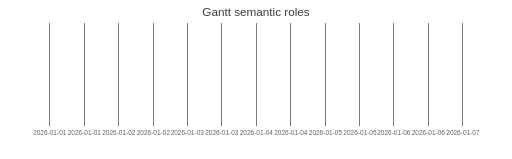
t = 0.00 s
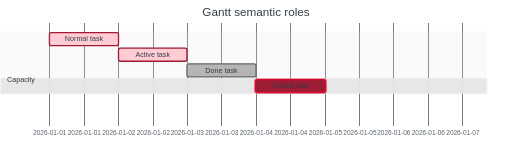
t = 2.00 s
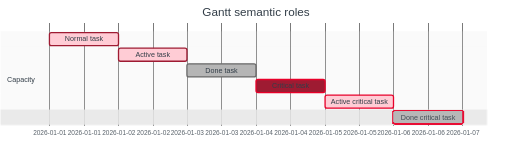
t = 3.00 s
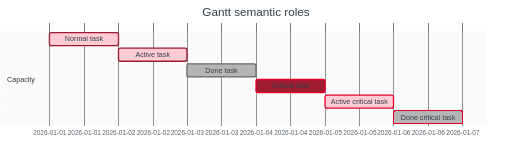
t = 5.00 s
t = 6.00 s: frame unchanged from t = 5.00 s, image omitted
t = 8.75 s: frame unchanged from t = 5.00 s, image omitted

The animated SVG that drew these frames (rendered in a browser with its animation timeline set to each time). Animation: 10 CSS @keyframes rules; frames cover the first 8.75 s, repeats indefinitely.

<?xml version='1.0' encoding='utf-8'?>
<svg xmlns="http://www.w3.org/2000/svg" id="my-svg" width="100%" viewBox="0 0 784 244" style="max-width: 784px; background-color: white;" role="graphics-document document" aria-roledescription="gantt" aria-describedby="chart-desc-my-svg" aria-labelledby="chart-title-my-svg" data-animated-mermaid="true" data-animation="sequence" data-element-count="19"><title id="chart-title-my-svg">Gantt maximum complexity showcase</title><desc id="chart-desc-my-svg">Six dated tasks expose every Gantt status combination from normal through done-critical.</desc><style>#my-svg{font-family:"trebuchet ms",verdana,arial,sans-serif;font-size:16px;fill:#333e48;}@keyframes edge-animation-frame{from{stroke-dashoffset:0;}}@keyframes dash{to{stroke-dashoffset:0;}}#my-svg .edge-animation-slow{stroke-dasharray:9,5!important;stroke-dashoffset:900;animation:dash 50s linear infinite;stroke-linecap:round;}#my-svg .edge-animation-fast{stroke-dasharray:9,5!important;stroke-dashoffset:900;animation:dash 20s linear infinite;stroke-linecap:round;}#my-svg .error-icon{fill:#e7e7e7;}#my-svg .error-text{fill:#333e48;stroke:#333e48;}#my-svg .edge-thickness-normal{stroke-width:1px;}#my-svg .edge-thickness-thick{stroke-width:3.5px;}#my-svg .edge-pattern-solid{stroke-dasharray:0;}#my-svg .edge-thickness-invisible{stroke-width:0;fill:none;}#my-svg .edge-pattern-dashed{stroke-dasharray:3;}#my-svg .edge-pattern-dotted{stroke-dasharray:2;}#my-svg .marker{fill:#696969;stroke:#696969;}#my-svg .marker.cross{stroke:#696969;}#my-svg svg{font-family:"trebuchet ms",verdana,arial,sans-serif;font-size:16px;}#my-svg p{margin:0;}#my-svg .mermaid-main-font{font-family:"trebuchet ms",verdana,arial,sans-serif;}#my-svg .exclude-range{fill:#e7e7e7;}#my-svg .section{stroke:none;opacity:0.2;}#my-svg .section0{fill:#e7e7e7;}#my-svg .section2{fill:#e7e7e7;}#my-svg .section1,#my-svg .section3{fill:#cfcfcf;opacity:0.2;}#my-svg .sectionTitle0{fill:#333e48;}#my-svg .sectionTitle1{fill:#333e48;}#my-svg .sectionTitle2{fill:#333e48;}#my-svg .sectionTitle3{fill:#333e48;}#my-svg .sectionTitle{text-anchor:start;font-family:"trebuchet ms",verdana,arial,sans-serif;}#my-svg .grid .tick{stroke:#9c9c9c;opacity:0.8;shape-rendering:crispEdges;}#my-svg .grid .tick text{font-family:"trebuchet ms",verdana,arial,sans-serif;fill:#333e48;}#my-svg .grid path{stroke-width:0;}#my-svg .today{fill:none;stroke:#e8002a;stroke-width:2px;}#my-svg .task{stroke-width:2;}#my-svg .taskText{text-anchor:middle;font-family:"trebuchet ms",verdana,arial,sans-serif;}#my-svg .taskTextOutsideRight{fill:#333e48;text-anchor:start;font-family:"trebuchet ms",verdana,arial,sans-serif;}#my-svg .taskTextOutsideLeft{fill:#333e48;text-anchor:end;}#my-svg .task.clickable{cursor:pointer;}#my-svg .taskText.clickable{cursor:pointer;fill:#003163!important;font-weight:bold;}#my-svg .taskTextOutsideLeft.clickable{cursor:pointer;fill:#003163!important;font-weight:bold;}#my-svg .taskTextOutsideRight.clickable{cursor:pointer;fill:#003163!important;font-weight:bold;}#my-svg .taskText0,#my-svg .taskText1,#my-svg .taskText2,#my-svg .taskText3{fill:#333e48;}#my-svg .task0,#my-svg .task1,#my-svg .task2,#my-svg .task3{fill:#ffccd5;stroke:#9e1b32;}#my-svg .taskTextOutside0,#my-svg .taskTextOutside2{fill:#333e48;}#my-svg .taskTextOutside1,#my-svg .taskTextOutside3{fill:#333e48;}#my-svg .active0,#my-svg .active1,#my-svg .active2,#my-svg .active3{fill:#ffccd5;stroke:#9e1b32;}#my-svg .activeText0,#my-svg .activeText1,#my-svg .activeText2,#my-svg .activeText3{fill:#333e48!important;}#my-svg .done0,#my-svg .done1,#my-svg .done2,#my-svg .done3{stroke:#696969;fill:#b5b5b5;stroke-width:2;}#my-svg .doneText0,#my-svg .doneText1,#my-svg .doneText2,#my-svg .doneText3{fill:#333e48!important;}#my-svg .doneText0.taskTextOutsideLeft,#my-svg .doneText0.taskTextOutsideRight,#my-svg .doneText1.taskTextOutsideLeft,#my-svg .doneText1.taskTextOutsideRight,#my-svg .doneText2.taskTextOutsideLeft,#my-svg .doneText2.taskTextOutsideRight,#my-svg .doneText3.taskTextOutsideLeft,#my-svg .doneText3.taskTextOutsideRight{fill:#333e48!important;}#my-svg .crit0,#my-svg .crit1,#my-svg .crit2,#my-svg .crit3{stroke:#e8002a;fill:#9e1b32;stroke-width:2;}#my-svg .activeCrit0,#my-svg .activeCrit1,#my-svg .activeCrit2,#my-svg .activeCrit3{stroke:#e8002a;fill:#ffccd5;stroke-width:2;}#my-svg .doneCrit0,#my-svg .doneCrit1,#my-svg .doneCrit2,#my-svg .doneCrit3{stroke:#e8002a;fill:#b5b5b5;stroke-width:2;cursor:pointer;shape-rendering:crispEdges;}#my-svg .milestone{transform:rotate(45deg) scale(0.8,0.8);}#my-svg .milestoneText{font-style:italic;}#my-svg .doneCritText0,#my-svg .doneCritText1,#my-svg .doneCritText2,#my-svg .doneCritText3{fill:#333e48!important;}#my-svg .doneCritText0.taskTextOutsideLeft,#my-svg .doneCritText0.taskTextOutsideRight,#my-svg .doneCritText1.taskTextOutsideLeft,#my-svg .doneCritText1.taskTextOutsideRight,#my-svg .doneCritText2.taskTextOutsideLeft,#my-svg .doneCritText2.taskTextOutsideRight,#my-svg .doneCritText3.taskTextOutsideLeft,#my-svg .doneCritText3.taskTextOutsideRight{fill:#333e48!important;}#my-svg .vert{stroke:navy;}#my-svg .vertText{font-size:15px;text-anchor:middle;fill:navy!important;}#my-svg .activeCritText0,#my-svg .activeCritText1,#my-svg .activeCritText2,#my-svg .activeCritText3{fill:#333e48!important;}#my-svg .titleText{text-anchor:middle;font-size:18px;fill:#333e48;font-family:"trebuchet ms",verdana,arial,sans-serif;}#my-svg .node .neo-node{stroke:#9e1b32;}#my-svg [data-look="neo"].node rect,#my-svg [data-look="neo"].cluster rect,#my-svg [data-look="neo"].node polygon{stroke:url(#my-svg-gradient);filter:drop-shadow( 1px 2px 2px rgba(185,185,185,1));}#my-svg [data-look="neo"].swimlane.cluster rect{filter:none;}#my-svg [data-look="neo"].node path{stroke:url(#my-svg-gradient);stroke-width:1px;}#my-svg [data-look="neo"].node .outer-path{filter:drop-shadow( 1px 2px 2px rgba(185,185,185,1));}#my-svg [data-look="neo"].node .neo-line path{stroke:#9e1b32;filter:none;}#my-svg [data-look="neo"].node circle{stroke:url(#my-svg-gradient);filter:drop-shadow( 1px 2px 2px rgba(185,185,185,1));}#my-svg [data-look="neo"].node circle .state-start{fill:#000000;}#my-svg [data-look="neo"].icon-shape .icon{fill:url(#my-svg-gradient);filter:drop-shadow( 1px 2px 2px rgba(185,185,185,1));}#my-svg [data-look="neo"].icon-shape .icon-neo path{stroke:url(#my-svg-gradient);filter:drop-shadow( 1px 2px 2px rgba(185,185,185,1));}#my-svg :root{--mermaid-font-family:"trebuchet ms",verdana,arial,sans-serif;}</style><style id="animated-mermaid-style" type="text/css">
.am-step {
  animation-delay: var(--am-delay, 0ms);
  animation-duration: var(--am-duration, 650ms);
  animation-fill-mode: backwards;
  animation-timing-function: var(--am-easing, cubic-bezier(.2, .8, .2, 1));
  transform-box: fill-box;
  transform-origin: center;
}
.am-effect-fade { animation-name: am-fade; }
.am-effect-pop { animation-name: am-pop; }
.am-effect-slide-up { animation-name: am-slide-up; }
.am-effect-slide-left { animation-name: am-slide-left; }
.am-effect-zoom { animation-name: am-zoom; }
.am-effect-draw { animation-name: am-draw; }
.am-effect-radial-arrow,
.am-effect-grow-arrow {
  animation-name: am-grow-arrow;
  animation-timing-function: cubic-bezier(.16, .84, .28, 1);
  stroke-linecap: round;
  stroke-linejoin: round;
}
.am-effect-radial-arrow { animation-name: am-radial-arrow; }
@keyframes am-fade {
  from { opacity: 0; }
  to { opacity: 1; }
}
@keyframes am-pop {
  0% { opacity: 0; transform: scale(.92); }
  70% { opacity: 1; transform: scale(1.025); }
  100% { opacity: 1; transform: none; }
}
@keyframes am-slide-up {
  from { opacity: 0; transform: translateY(14px); }
  to { opacity: 1; transform: none; }
}
@keyframes am-slide-left {
  from { opacity: 0; transform: translateX(18px); }
  to { opacity: 1; transform: none; }
}
@keyframes am-zoom {
  from { opacity: 0; transform: scale(.86); }
  to { opacity: 1; transform: none; }
}
@keyframes am-draw {
  from {
    opacity: 0;
    stroke-dasharray: var(--am-draw-distance, 10000);
    stroke-dashoffset: var(--am-draw-distance, 10000);
  }
  12% { opacity: 1; }
  to {
    opacity: 1;
    stroke-dasharray: var(--am-draw-distance, 10000);
    stroke-dashoffset: 0;
  }
}
@keyframes am-grow-arrow {
  0% {
    opacity: 0;
    marker-start: none;
    marker-mid: none;
    marker-end: none;
    stroke-dasharray: var(--am-draw-distance, 10000);
    stroke-dashoffset: var(--am-draw-distance, 10000);
  }
  8% {
    opacity: 1;
    marker-start: var(--am-marker-start, none);
    marker-mid: var(--am-marker-mid, none);
    marker-end: var(--am-marker-end, none);
  }
  34% {
    marker-start: var(--am-marker-start, none);
    marker-mid: var(--am-marker-mid, none);
    marker-end: var(--am-marker-end, none);
    stroke-dasharray: var(--am-draw-distance, 10000);
    stroke-dashoffset: var(--am-grow-distance-a, 6600);
  }
  62% {
    marker-start: var(--am-marker-start, none);
    marker-mid: var(--am-marker-mid, none);
    marker-end: var(--am-marker-end, none);
    stroke-dashoffset: var(--am-grow-distance-b, 2400);
  }
  84% {
    marker-start: var(--am-marker-start, none);
    marker-mid: var(--am-marker-mid, none);
    marker-end: var(--am-marker-end, none);
    stroke-dashoffset: var(--am-grow-distance-c, 360);
  }
  100% {
    opacity: 1;
    marker-start: var(--am-marker-start, none);
    marker-mid: var(--am-marker-mid, none);
    marker-end: var(--am-marker-end, none);
    stroke-dasharray: var(--am-draw-distance, 10000);
    stroke-dashoffset: 0;
  }
}
@keyframes am-radial-arrow {
  0% {
    opacity: 0;
    marker-start: none;
    marker-mid: none;
    marker-end: none;
    stroke-dasharray: 1;
    stroke-dashoffset: 1;
  }
  10% {
    opacity: 1;
    marker-start: var(--am-marker-start, none);
    marker-mid: var(--am-marker-mid, none);
    marker-end: var(--am-marker-end, none);
  }
  38% {
    marker-start: var(--am-marker-start, none);
    marker-mid: var(--am-marker-mid, none);
    marker-end: var(--am-marker-end, none);
    stroke-dasharray: 1;
    stroke-dashoffset: .66;
  }
  66% {
    marker-start: var(--am-marker-start, none);
    marker-mid: var(--am-marker-mid, none);
    marker-end: var(--am-marker-end, none);
    stroke-dashoffset: .24;
  }
  86% {
    marker-start: var(--am-marker-start, none);
    marker-mid: var(--am-marker-mid, none);
    marker-end: var(--am-marker-end, none);
    stroke-dashoffset: .05;
  }
  100% {
    opacity: 1;
    marker-start: var(--am-marker-start, none);
    marker-mid: var(--am-marker-mid, none);
    marker-end: var(--am-marker-end, none);
    stroke-dasharray: 1;
    stroke-dashoffset: 0;
  }
}
@media (prefers-reduced-motion: reduce) {
  .am-step {
    animation: none !important;
    opacity: initial !important;
    transform: none !important;
    stroke-dasharray: initial !important;
    stroke-dashoffset: initial !important;
  }
}
</style><g /><g class="grid" transform="translate(75, 194)" fill="none" font-size="10" font-family="sans-serif" text-anchor="middle"><path class="domain" stroke="currentColor" d="M0.5,-159V0.5H634.5V-159" /><g class="tick" opacity="1" transform="translate(0.5,0)"><line stroke="currentColor" y2="-159" /><text fill="#000" y="3" dy="1em" stroke="none" font-size="10" style="text-anchor: middle;">2026-01-01</text></g><g class="tick" opacity="1" transform="translate(53.5,0)"><line stroke="currentColor" y2="-159" /><text fill="#000" y="3" dy="1em" stroke="none" font-size="10" style="text-anchor: middle;">2026-01-01</text></g><g class="tick" opacity="1" transform="translate(106.5,0)"><line stroke="currentColor" y2="-159" /><text fill="#000" y="3" dy="1em" stroke="none" font-size="10" style="text-anchor: middle;">2026-01-02</text></g><g class="tick" opacity="1" transform="translate(159.5,0)"><line stroke="currentColor" y2="-159" /><text fill="#000" y="3" dy="1em" stroke="none" font-size="10" style="text-anchor: middle;">2026-01-02</text></g><g class="tick" opacity="1" transform="translate(211.5,0)"><line stroke="currentColor" y2="-159" /><text fill="#000" y="3" dy="1em" stroke="none" font-size="10" style="text-anchor: middle;">2026-01-03</text></g><g class="tick" opacity="1" transform="translate(264.5,0)"><line stroke="currentColor" y2="-159" /><text fill="#000" y="3" dy="1em" stroke="none" font-size="10" style="text-anchor: middle;">2026-01-03</text></g><g class="tick" opacity="1" transform="translate(317.5,0)"><line stroke="currentColor" y2="-159" /><text fill="#000" y="3" dy="1em" stroke="none" font-size="10" style="text-anchor: middle;">2026-01-04</text></g><g class="tick" opacity="1" transform="translate(370.5,0)"><line stroke="currentColor" y2="-159" /><text fill="#000" y="3" dy="1em" stroke="none" font-size="10" style="text-anchor: middle;">2026-01-04</text></g><g class="tick" opacity="1" transform="translate(423.5,0)"><line stroke="currentColor" y2="-159" /><text fill="#000" y="3" dy="1em" stroke="none" font-size="10" style="text-anchor: middle;">2026-01-05</text></g><g class="tick" opacity="1" transform="translate(476.5,0)"><line stroke="currentColor" y2="-159" /><text fill="#000" y="3" dy="1em" stroke="none" font-size="10" style="text-anchor: middle;">2026-01-05</text></g><g class="tick" opacity="1" transform="translate(528.5,0)"><line stroke="currentColor" y2="-159" /><text fill="#000" y="3" dy="1em" stroke="none" font-size="10" style="text-anchor: middle;">2026-01-06</text></g><g class="tick" opacity="1" transform="translate(581.5,0)"><line stroke="currentColor" y2="-159" /><text fill="#000" y="3" dy="1em" stroke="none" font-size="10" style="text-anchor: middle;">2026-01-06</text></g><g class="tick" opacity="1" transform="translate(634.5,0)"><line stroke="currentColor" y2="-159" /><text fill="#000" y="3" dy="1em" stroke="none" font-size="10" style="text-anchor: middle;">2026-01-07</text></g></g><g><rect x="0" y="48" width="746.5" height="24" class="section section0 am-step am-role-row am-effect-fade" style="--am-delay: 100.000ms; --am-duration: 480.000ms; --am-easing: cubic-bezier(.2, .8, .2, 1); --am-draw-distance: 10000.0;" data-am-stage="0" /><rect x="0" y="72" width="746.5" height="24" class="section section0 am-step am-role-row am-effect-fade" style="--am-delay: 645.000ms; --am-duration: 480.000ms; --am-easing: cubic-bezier(.2, .8, .2, 1); --am-draw-distance: 10000.0;" data-am-stage="1" /><rect x="0" y="96" width="746.5" height="24" class="section section0 am-step am-role-row am-effect-fade" style="--am-delay: 1190.000ms; --am-duration: 480.000ms; --am-easing: cubic-bezier(.2, .8, .2, 1); --am-draw-distance: 10000.0;" data-am-stage="2" /><rect x="0" y="120" width="746.5" height="24" class="section section0 am-step am-role-row am-effect-fade" style="--am-delay: 1735.000ms; --am-duration: 480.000ms; --am-easing: cubic-bezier(.2, .8, .2, 1); --am-draw-distance: 10000.0;" data-am-stage="3" /><rect x="0" y="144" width="746.5" height="24" class="section section0 am-step am-role-row am-effect-fade" style="--am-delay: 2280.000ms; --am-duration: 480.000ms; --am-easing: cubic-bezier(.2, .8, .2, 1); --am-draw-distance: 10000.0;" data-am-stage="4" /><rect x="0" y="168" width="746.5" height="24" class="section section0 am-step am-role-row am-effect-fade" style="--am-delay: 2825.000ms; --am-duration: 480.000ms; --am-easing: cubic-bezier(.2, .8, .2, 1); --am-draw-distance: 10000.0;" data-am-stage="5" /></g><g><g class="am-wrapper am-step am-role-node am-effect-pop" style="--am-delay: 100.000ms; --am-duration: 480.000ms; --am-easing: cubic-bezier(.2, .8, .2, 1); --am-draw-distance: 10000.0;" data-am-stage="0"><rect id="my-svg-normal" rx="3" ry="3" x="75" y="50" width="106" height="20" transform-origin="128px 60px" class="task task0" /></g><g class="am-wrapper am-step am-role-node am-effect-pop" style="--am-delay: 645.000ms; --am-duration: 480.000ms; --am-easing: cubic-bezier(.2, .8, .2, 1); --am-draw-distance: 10000.0;" data-am-stage="1"><rect id="my-svg-active_task" rx="3" ry="3" x="181" y="74" width="105" height="20" transform-origin="233.5px 84px" class="task active0" /></g><g class="am-wrapper am-step am-role-node am-effect-pop" style="--am-delay: 1190.000ms; --am-duration: 480.000ms; --am-easing: cubic-bezier(.2, .8, .2, 1); --am-draw-distance: 10000.0;" data-am-stage="2"><rect id="my-svg-done_task" rx="3" ry="3" x="286" y="98" width="106" height="20" transform-origin="339px 108px" class="task done0" /></g><g class="am-wrapper am-step am-role-node am-effect-pop" style="--am-delay: 1735.000ms; --am-duration: 480.000ms; --am-easing: cubic-bezier(.2, .8, .2, 1); --am-draw-distance: 10000.0;" data-am-stage="3"><rect id="my-svg-critical_task" rx="3" ry="3" x="392" y="122" width="106" height="20" transform-origin="445px 132px" class="task crit0" /></g><g class="am-wrapper am-step am-role-node am-effect-pop" style="--am-delay: 2280.000ms; --am-duration: 480.000ms; --am-easing: cubic-bezier(.2, .8, .2, 1); --am-draw-distance: 10000.0;" data-am-stage="4"><rect id="my-svg-active_critical" rx="3" ry="3" x="498" y="146" width="105" height="20" transform-origin="550.5px 156px" class="task activeCrit0" /></g><g class="am-wrapper am-step am-role-node am-effect-pop" style="--am-delay: 2825.000ms; --am-duration: 480.000ms; --am-easing: cubic-bezier(.2, .8, .2, 1); --am-draw-distance: 10000.0;" data-am-stage="5"><rect id="my-svg-done_critical" rx="3" ry="3" x="603" y="170" width="106" height="20" transform-origin="656px 180px" class="task doneCrit0" /></g><text id="my-svg-normal-text" font-size="11" x="128" y="63.5" class="taskText taskText0 width-59.259765625 am-step am-role-label am-effect-fade" style="--am-delay: 100.000ms; --am-duration: 480.000ms; --am-easing: cubic-bezier(.2, .8, .2, 1); --am-draw-distance: 10000.0;" data-am-stage="0">Normal task </text><text id="my-svg-active_task-text" font-size="11" x="233.5" y="87.5" class="taskText taskText0 activeText0 width-55.7265625 am-step am-role-label am-effect-fade" style="--am-delay: 645.000ms; --am-duration: 480.000ms; --am-easing: cubic-bezier(.2, .8, .2, 1); --am-draw-distance: 10000.0;" data-am-stage="1">Active task </text><text id="my-svg-done_task-text" font-size="11" x="339" y="111.5" class="taskText taskText0 doneText0 width-48.56591796875 am-step am-role-label am-effect-fade" style="--am-delay: 1190.000ms; --am-duration: 480.000ms; --am-easing: cubic-bezier(.2, .8, .2, 1); --am-draw-distance: 10000.0;" data-am-stage="2">Done task </text><text id="my-svg-critical_task-text" font-size="11" x="445" y="135.5" class="taskText taskText0 critText0 width-59.86669921875 am-step am-role-label am-effect-fade" style="--am-delay: 1735.000ms; --am-duration: 480.000ms; --am-easing: cubic-bezier(.2, .8, .2, 1); --am-draw-distance: 10000.0;" data-am-stage="3">Critical task </text><text id="my-svg-active_critical-text" font-size="11" x="550.5" y="159.5" class="taskText taskText0 activeCritText0 critText0 width-93.86669921875 am-step am-role-label am-effect-fade" style="--am-delay: 2280.000ms; --am-duration: 480.000ms; --am-easing: cubic-bezier(.2, .8, .2, 1); --am-draw-distance: 10000.0;" data-am-stage="4">Active critical task </text><text id="my-svg-done_critical-text" font-size="11" x="656" y="183.5" class="taskText taskText0 doneCritText0 width-86.7060546875 am-step am-role-label am-effect-fade" style="--am-delay: 2825.000ms; --am-duration: 480.000ms; --am-easing: cubic-bezier(.2, .8, .2, 1); --am-draw-distance: 10000.0;" data-am-stage="5">Done critical task </text></g><g><text dy="0em" x="10" y="122" font-size="11" class="sectionTitle sectionTitle0 am-step am-role-label am-effect-fade" style="--am-delay: 1190.000ms; --am-duration: 480.000ms; --am-easing: cubic-bezier(.2, .8, .2, 1); --am-draw-distance: 10000.0;" data-am-stage="2"><tspan alignment-baseline="central" x="10">Capacity</tspan></text></g><g class="today"><line x1="23898" x2="23898" y1="25" y2="219" class="today" /></g><text x="392" y="25" class="titleText">Gantt semantic roles</text></svg>
